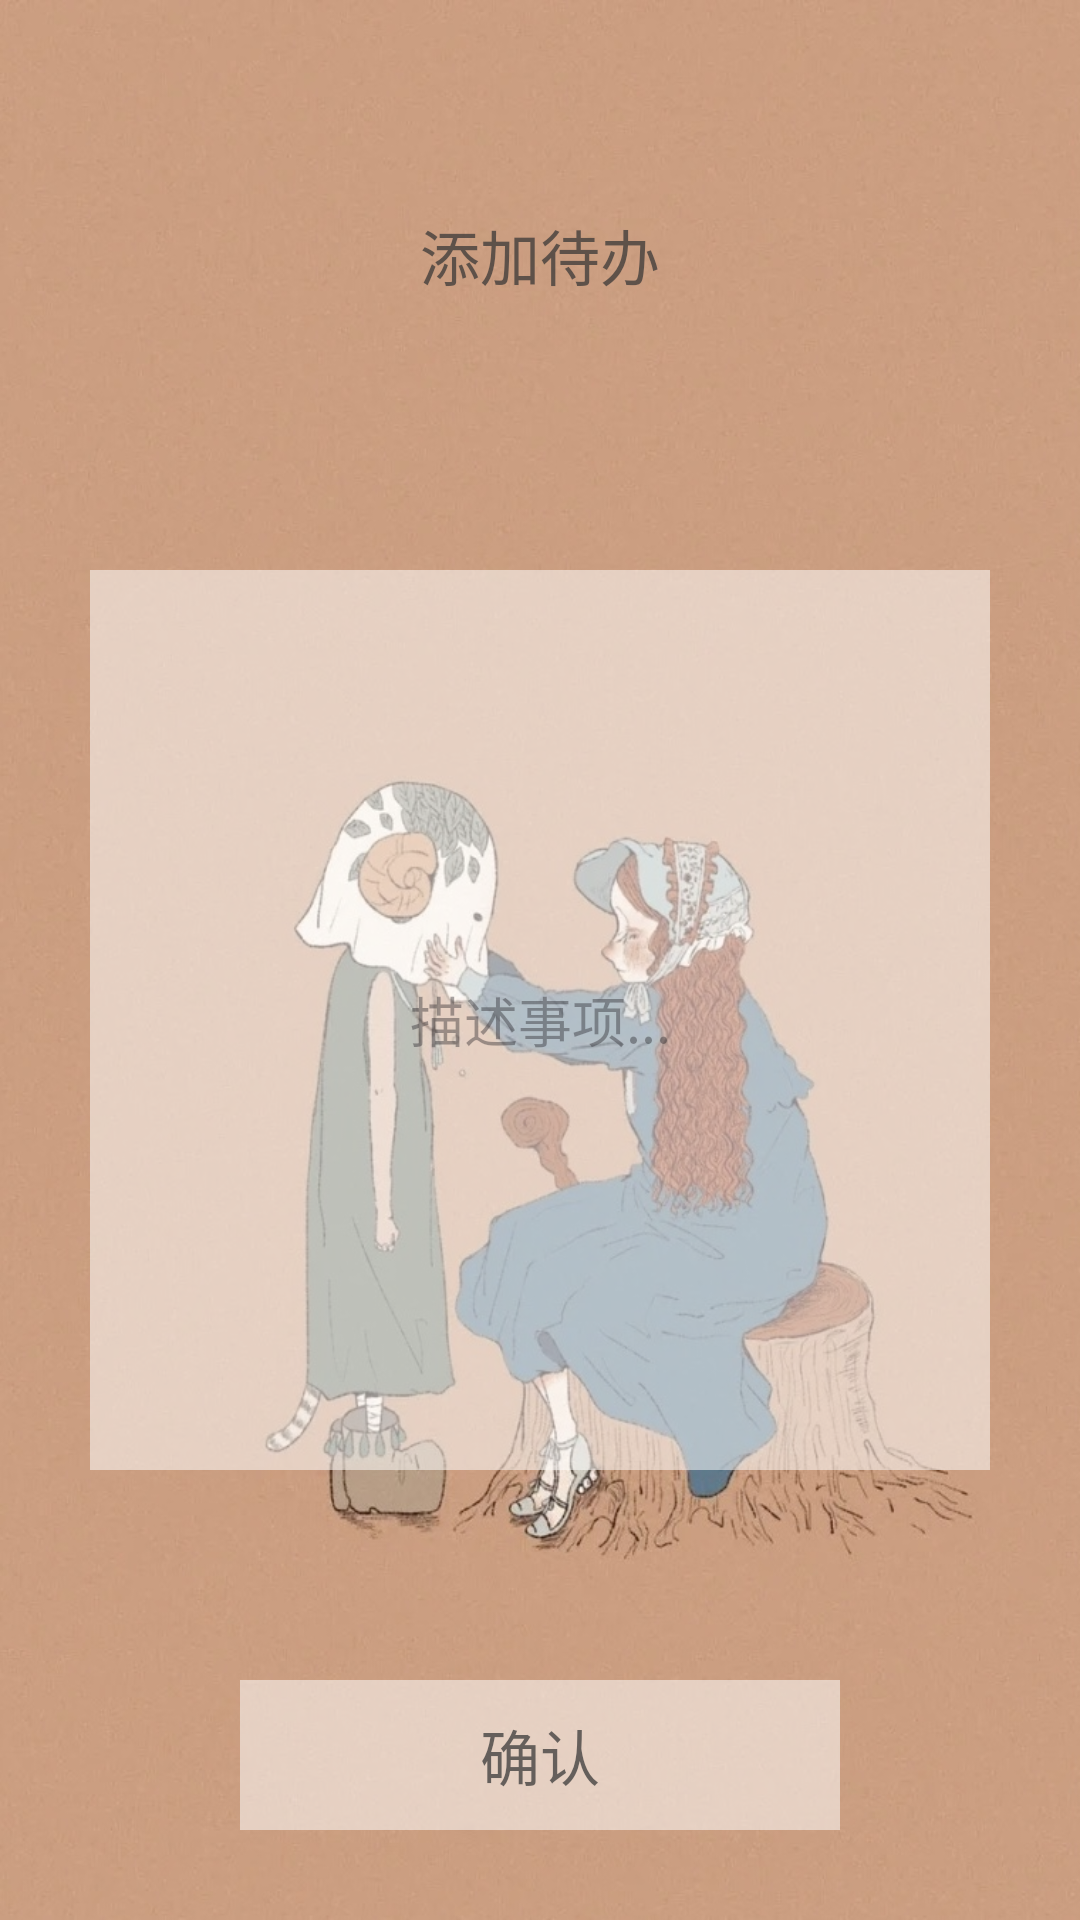

Layout XML and referenced resources for this Android screen:
<!-- AndroidManifest.xml: application theme Theme.CountDownDay2 -->
<!-- res/layout/activity_add.xml -->
<?xml version="1.0" encoding="utf-8"?>
<LinearLayout xmlns:android="http://schemas.android.com/apk/res/android"
    xmlns:app="http://schemas.android.com/apk/res-auto"
    xmlns:tools="http://schemas.android.com/tools"
    android:layout_width="match_parent"
    android:layout_height="match_parent"
    tools:context=".AddActivity"
    android:orientation="vertical"
    android:background="@drawable/add_item_bg">

    <TextView
        android:id="@+id/title_add_item"
        android:layout_width="match_parent"
        android:layout_height="170dp"
        android:text="添加待办"
        android:textSize="20dp"
        android:gravity="center"
        android:textColor="@color/textColor"
        />

    <EditText
        android:id="@+id/add_item"
        android:layout_width="match_parent"
        android:layout_height="300dp"
        android:layout_marginTop="20dp"
        android:layout_marginStart="30dp"
        android:layout_marginEnd="30dp"
        android:gravity="center"
        android:hint="描述事项..."
        android:background="@color/colorPrimary"/>

    <TextView
        android:id="@+id/add_item_ok_button"
        android:layout_width="200dp"
        android:layout_height="50dp"
        android:layout_marginTop="70dp"
        android:layout_gravity="center"
        android:background="@color/colorPrimary"
        android:text="确认"
        android:gravity="center"
        android:textColor="@color/textColor"
        android:textSize="20dp"/>


</LinearLayout>
<!-- resources referenced by this layout -->
<resources>
  <color name="colorPrimary">#85FFFFFF</color>
  <color name="textColor">#B9353535</color>
  <!-- drawable add_item_bg: jpg bitmap (drawable, 189746 bytes) -->
  <style name="Theme.CountDownDay2" parent="Base.Theme.CountDownDay2" />
  <style name="Base.Theme.CountDownDay2" parent="Theme.Material3.DayNight.NoActionBar">
          
          
      </style>
</resources>
